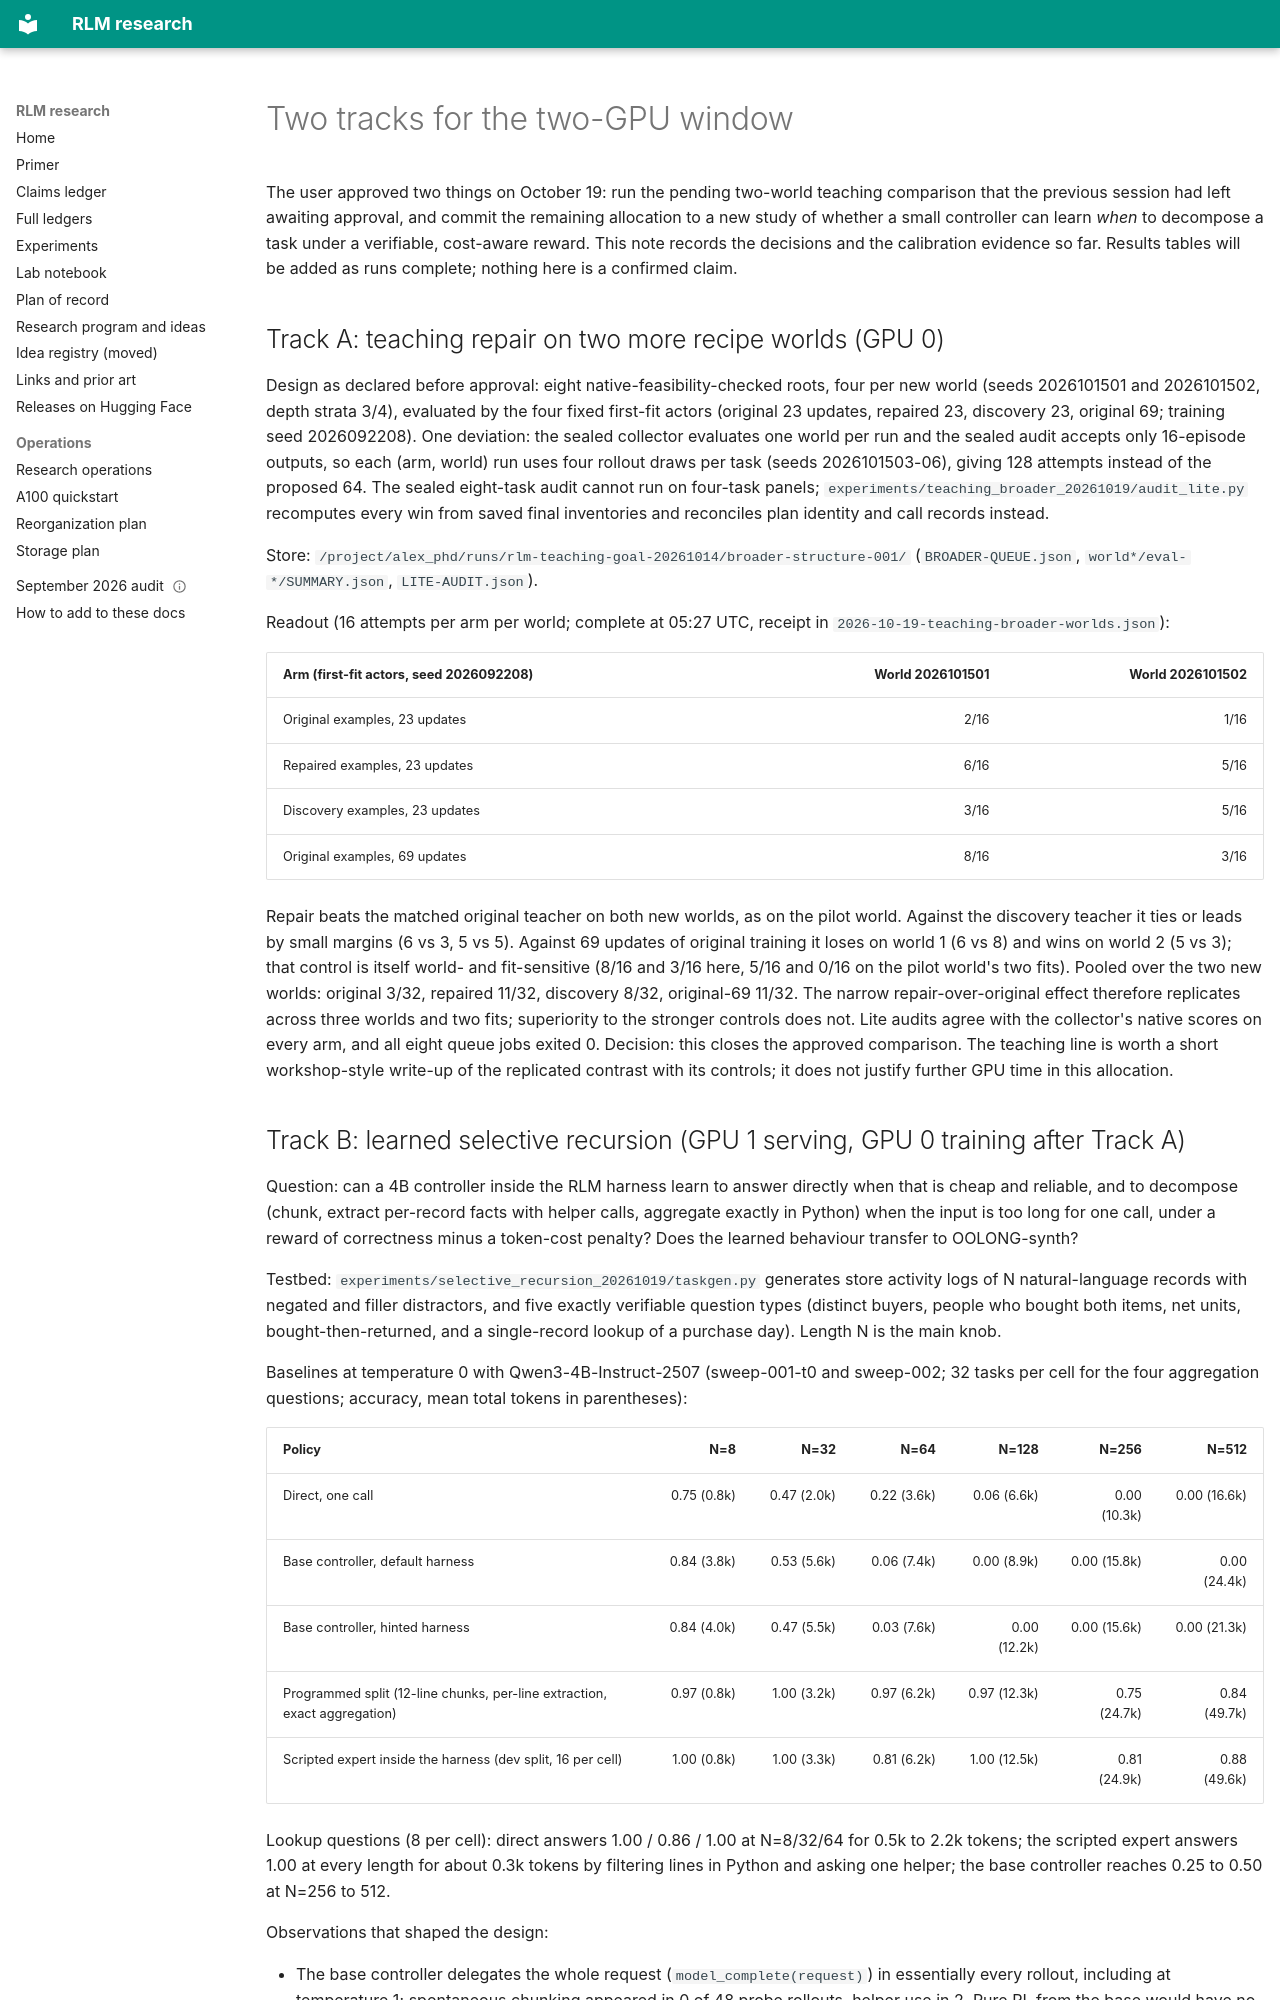

repository: queelius/rlm · page: research-checkpoints/2026-10-19-selective-recursion-and-broader-teaching/index.html · generator: mkdocs

---
date: 2026-10-19
status: live_session_checkpoint
allocation: "Slurm 6225, two A100 40GB (MIG 7g.40gb each), 2026-10-19 00:39 to 2026-10-22 00:39 UTC"
tracks: ["A: broader-world teaching transfer (approved pending comparison)", "B: learned selective recursion under a cost-aware verifiable reward"]
---

# Two tracks for the two-GPU window

The user approved two things on October 19: run the pending two-world teaching comparison
that the previous session had left awaiting approval, and commit the remaining allocation to a
new study of whether a small controller can learn *when* to decompose a task under a verifiable,
cost-aware reward. This note records the decisions and the calibration evidence so far. Results
tables will be added as runs complete; nothing here is a confirmed claim.

## Track A: teaching repair on two more recipe worlds (GPU 0)

Design as declared before approval: eight native-feasibility-checked roots, four per new world
(seeds 2026101501 and 2026101502, depth strata 3/4), evaluated by the four fixed first-fit
actors (original 23 updates, repaired 23, discovery 23, original 69; training seed 2026092208).
One deviation: the sealed collector evaluates one world per run and the sealed audit accepts only
16-episode outputs, so each (arm, world) run uses four rollout draws per task (seeds
2026101503-06), giving 128 attempts instead of the proposed 64. The sealed eight-task audit
cannot run on four-task panels; `experiments/teaching_broader_20261019/audit_lite.py` recomputes
every win from saved final inventories and reconciles plan identity and call records instead.

Store: `/project/alex_phd/runs/rlm-teaching-goal-20261014/broader-structure-001/`
(`BROADER-QUEUE.json`, `world*/eval-*/SUMMARY.json`, `LITE-AUDIT.json`).

Readout (16 attempts per arm per world; complete at 05:27 UTC, receipt in `2026-10-19-teaching-broader-worlds.json`):

| Arm (first-fit actors, seed 2026092208) | World 2026101501 | World 2026101502 |
| --- | ---: | ---: |
| Original examples, 23 updates | 2/16 | 1/16 |
| Repaired examples, 23 updates | 6/16 | 5/16 |
| Discovery examples, 23 updates | 3/16 | 5/16 |
| Original examples, 69 updates | 8/16 | 3/16 |

Repair beats the matched original teacher on both new worlds, as on the pilot world. Against the
discovery teacher it ties or leads by small margins (6 vs 3, 5 vs 5). Against 69 updates of original
training it loses on world 1 (6 vs 8) and wins on world 2 (5 vs 3); that control is itself world-
and fit-sensitive (8/16 and 3/16 here, 5/16 and 0/16 on the pilot world's two fits). Pooled over the
two new worlds: original 3/32, repaired 11/32, discovery 8/32, original-69 11/32. The narrow
repair-over-original effect therefore replicates across three worlds and two fits; superiority to
the stronger controls does not. Lite audits agree with the collector's native scores on every arm,
and all eight queue jobs exited 0. Decision: this closes the approved comparison. The teaching line
is worth a short workshop-style write-up of the replicated contrast with its controls; it does not
justify further GPU time in this allocation.
